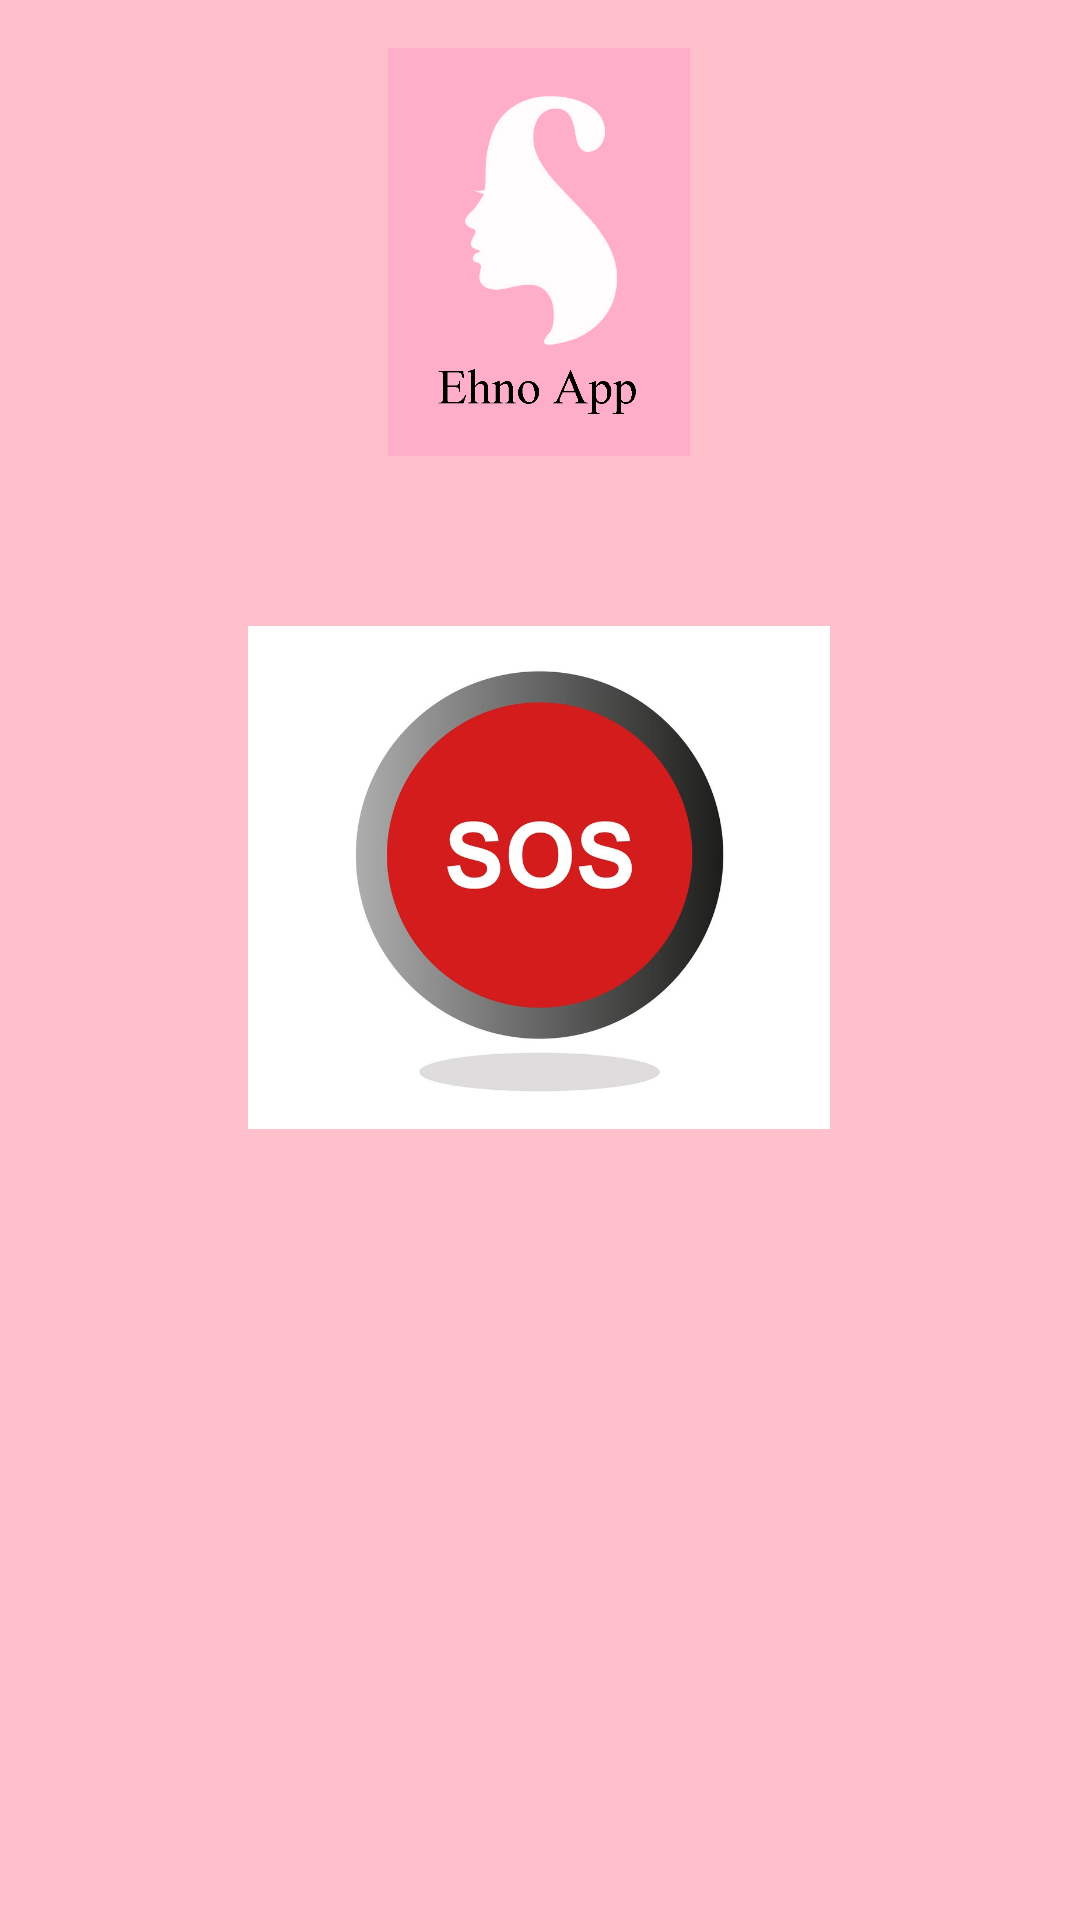

Layout XML and referenced resources for this Android screen:
<!-- AndroidManifest.xml: application theme Theme.EhnoApp -->
<!-- res/layout/activity_loop_notify.xml -->
<?xml version="1.0" encoding="utf-8"?>
<androidx.constraintlayout.widget.ConstraintLayout xmlns:android="http://schemas.android.com/apk/res/android"
    xmlns:app="http://schemas.android.com/apk/res-auto"
    xmlns:tools="http://schemas.android.com/tools"
    android:layout_width="match_parent"
    android:layout_height="match_parent"
    android:background="@color/pink"
    tools:context=".LoopNotify">

    <ImageView
        android:id="@+id/imageView4"
        android:layout_width="136dp"
        android:layout_height="136dp"
        android:layout_marginBottom="20dp"
        app:layout_constraintBottom_toTopOf="@+id/button"
        app:layout_constraintEnd_toEndOf="parent"
        app:layout_constraintHorizontal_bias="0.498"
        app:layout_constraintStart_toStartOf="parent"
        app:layout_constraintTop_toTopOf="parent"
        app:layout_constraintVertical_bias="0.482"
        app:srcCompat="@drawable/womenname" />

    <ImageView
        android:id="@+id/button"
        android:layout_width="194dp"
        android:layout_height="207dp"
        android:layout_marginBottom="244dp"
        android:src="@drawable/capture"
        app:layout_constraintBottom_toBottomOf="parent"
        app:layout_constraintEnd_toEndOf="parent"
        app:layout_constraintHorizontal_bias="0.497"
        app:layout_constraintStart_toStartOf="parent" />
</androidx.constraintlayout.widget.ConstraintLayout>
<!-- resources referenced by this layout -->
<resources>
  <color name="pink">#ffc0cb</color>
  <!-- drawable capture: jpg bitmap (drawable, 78163 bytes) -->
  <!-- drawable womenname: png bitmap (drawable, 50842 bytes) -->
  <style name="Theme.EhnoApp" parent="Theme.MaterialComponents.DayNight.NoActionBar">
          
          <item name="colorPrimary">@color/pink</item>
          <item name="colorPrimaryVariant">@color/pink</item>
          <item name="colorOnPrimary">@color/white</item>
          
          <item name="colorSecondary">@color/teal_200</item>
          <item name="colorSecondaryVariant">@color/teal_700</item>
          <item name="colorOnSecondary">@color/black</item>
          
          <item name="android:statusBarColor" tools:targetApi="l">?attr/colorPrimaryVariant</item>
          
      </style>
  <color name="white">#FFFFFFFF</color>
  <color name="teal_200">#FF03DAC5</color>
  <color name="teal_700">#FF018786</color>
  <color name="black">#FF000000</color>
</resources>
